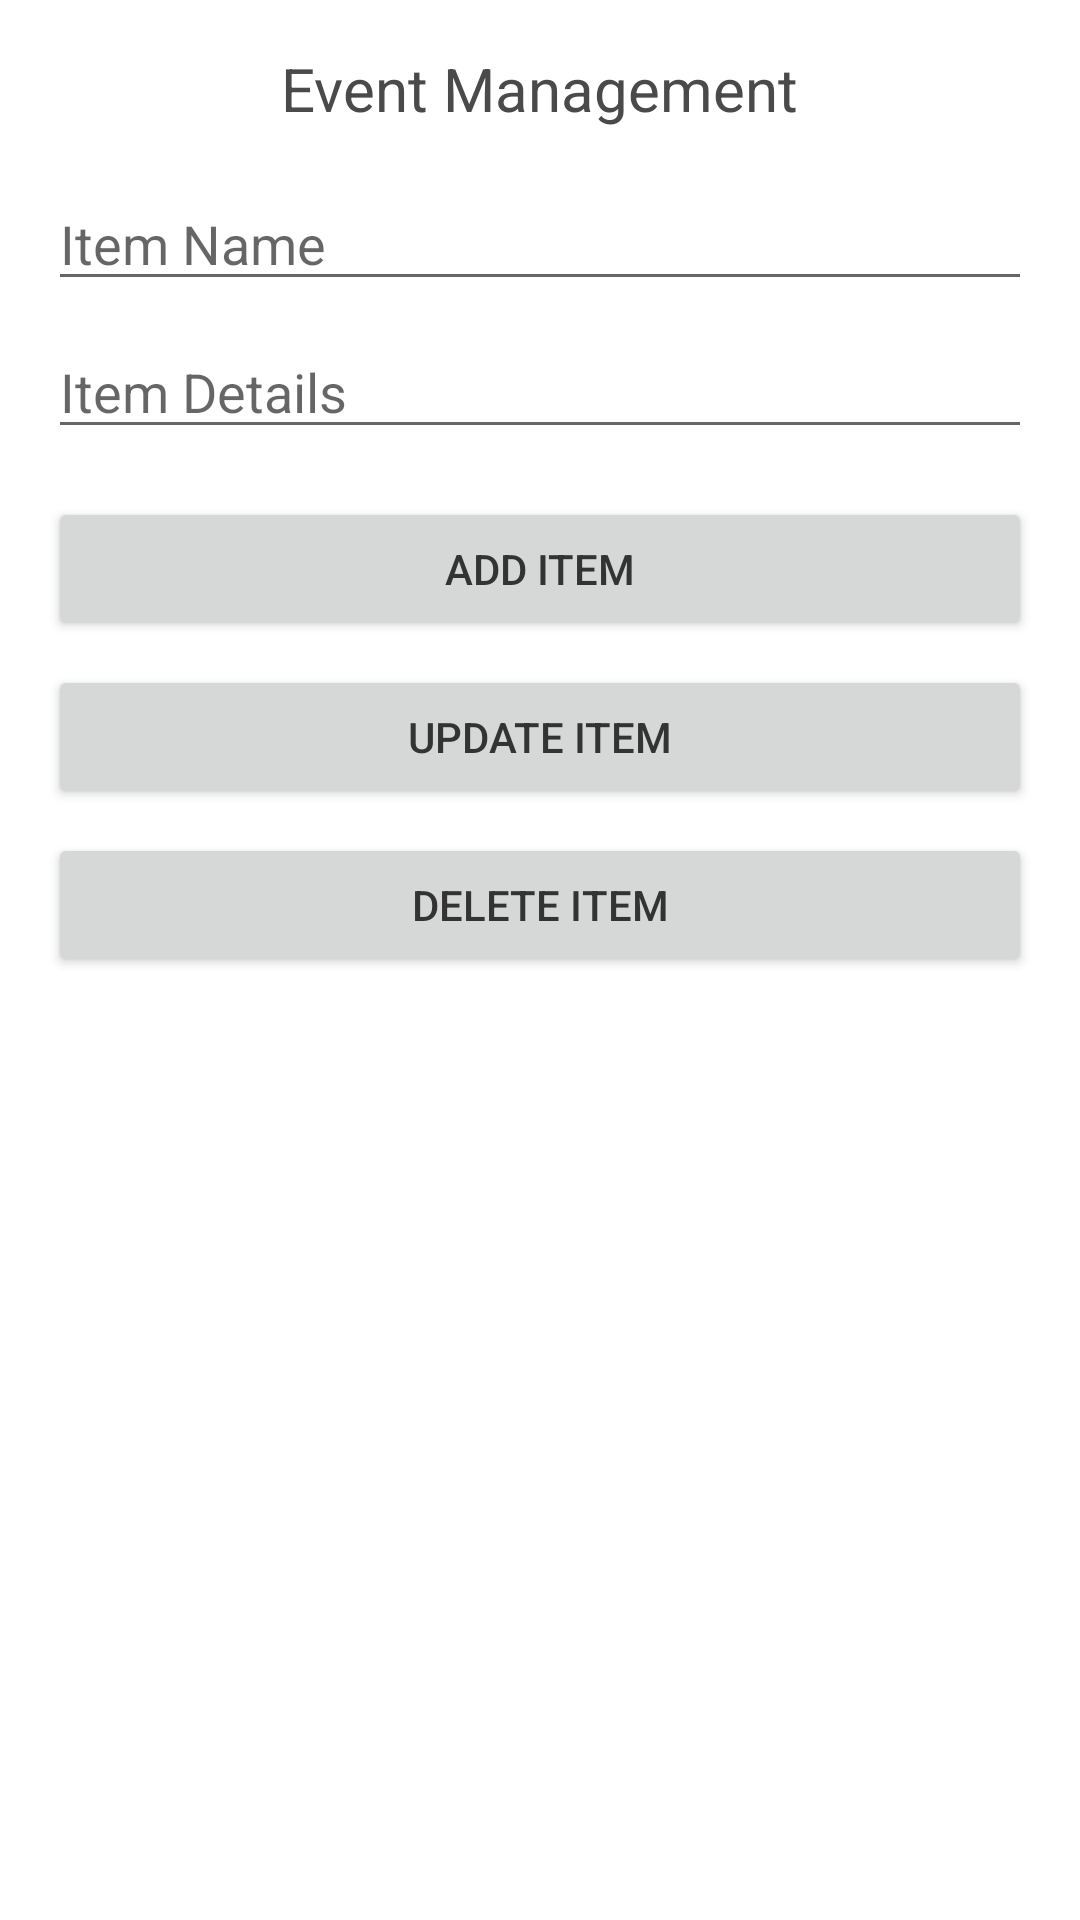

Produce the Android XML layout that renders to this screen, including the resource entries it uses.
<!-- AndroidManifest.xml: application theme AppTheme -->
<!-- res/layout/event_management.xml -->
<LinearLayout xmlns:android="http://schemas.android.com/apk/res/android"
    android:layout_width="match_parent"
    android:layout_height="match_parent"
    android:orientation="vertical"
    android:padding="16dp">

    
    <TextView
        android:layout_width="wrap_content"
        android:layout_height="wrap_content"
        android:text="Event Management"
        android:textSize="20sp"
        android:textColor="#4A4A4A"
        android:layout_gravity="center_horizontal"
        android:layout_marginBottom="16dp" />

    
    <EditText
        android:id="@+id/itemName"
        android:layout_width="match_parent"
        android:layout_height="wrap_content"
        android:hint="Item Name"
        android:layout_marginBottom="8dp" />

    <EditText
        android:id="@+id/itemDetail"
        android:layout_width="match_parent"
        android:layout_height="wrap_content"
        android:hint="Item Details"
        android:layout_marginBottom="16dp" />

    
    <Button
        android:id="@+id/addItemButton"
        android:layout_width="match_parent"
        android:layout_height="wrap_content"
        android:text="Add Item"
        android:layout_marginBottom="8dp" />

    <Button
        android:id="@+id/updateItemButton"
        android:layout_width="match_parent"
        android:layout_height="wrap_content"
        android:text="Update Item"
        android:layout_marginBottom="8dp" />

    <Button
        android:id="@+id/deleteItemButton"
        android:layout_width="match_parent"
        android:layout_height="wrap_content"
        android:text="Delete Item"
        android:layout_marginBottom="16dp" />

    
    <ListView
        android:id="@+id/itemListView"
        android:layout_width="match_parent"
        android:layout_height="wrap_content" />
</LinearLayout>
<!-- resources referenced by this layout -->
<resources>
  <style name="AppTheme" parent="Theme.MaterialComponents.DayNight.NoActionBar">
          <item name="colorPrimary">#D8BFD8</item> 
          <item name="colorPrimaryVariant">#B090C0</item> 
          <item name="colorOnPrimary">#000000</item> 
          <item name="colorSecondary">#C0C0E8</item> 
          <item name="colorOnSecondary">#000000</item> 
          <item name="android:windowBackground">#FFFFFF</item> 
          <item name="android:textColorPrimary">#333333</item> 
      </style>
</resources>
